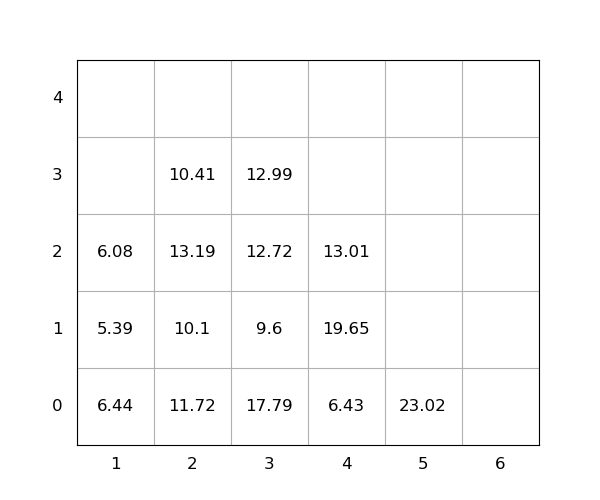

The table this chart was drawn from, first rows:
idx, loc_x, loc_y, loc_z, weight, seq, emerg, reloc, size(ft)
1, 2, 0, 0, 11.72, 1, 0, 1.0, 20
2, 2, 0, 1, 10.1, 2, 0, 1.0, 20
3, 3, 0, 0, 17.79, 3, 0, 1.0, 20
4, 1, 0, 0, 6.44, 4, 0, 1.0, 20
5, 5, 0, 0, 23.02, 5, 0, 0, 20
6, 4, 0, 0, 6.43, 6, 0, 0, 20
7, 2, 0, 2, 13.19, 7, 0, 1.0, 20
8, 1, 0, 1, 5.39, 8, 0, 1.0, 20
9, 4, 0, 1, 19.65, 9, 0, 1.0, 20
10, 3, 0, 1, 9.6, 10, 0, 1.0, 20
11, 1, 0, 2, 6.08, 11, 0, 1.0, 20
12, 2, 0, 3, 10.41, 12, 0, 1.0, 20
13, 4, 0, 2, 13.01, 13, 0, 1.0, 20
14, 3, 0, 2, 12.72, 14, 0, 1.0, 20
15, 3, 0, 3, 12.99, 15, 0, 1.0, 20
